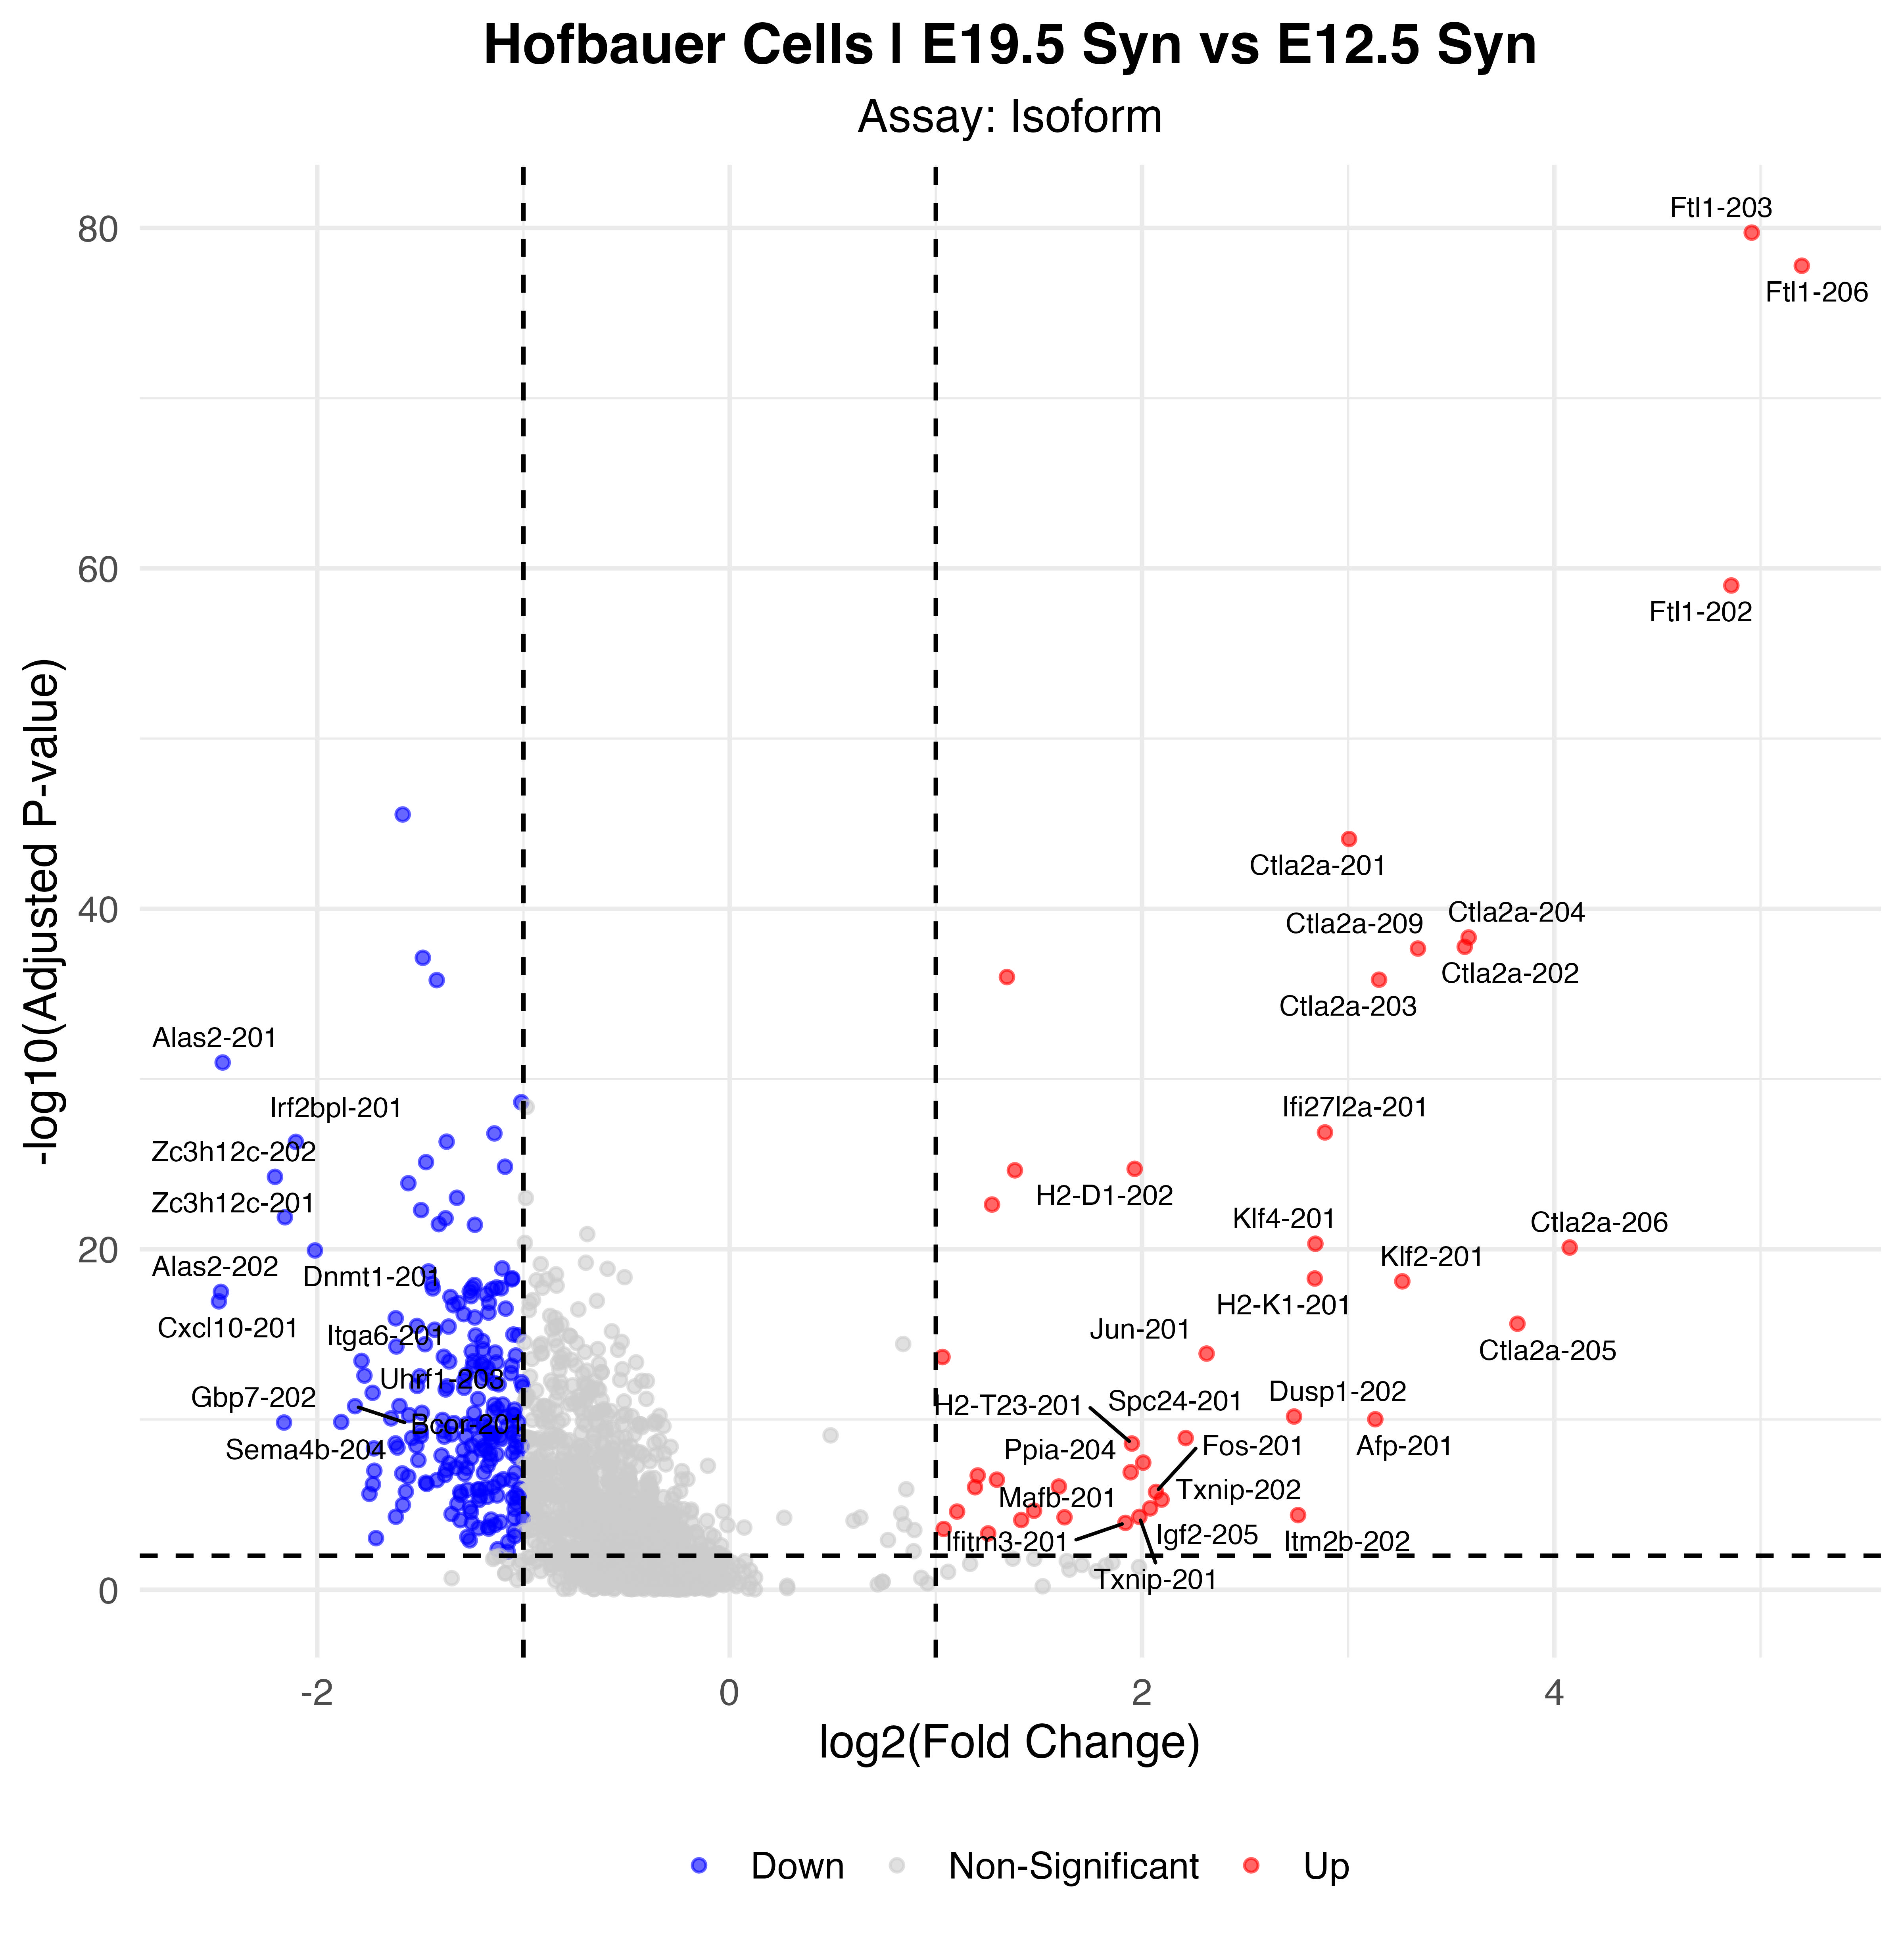

Values plotted in this chart, from the file beside it:
p_val, avg_log2FC, pct.1, pct.2, p_val_adj, gene, p_val_adj_plot, Significance
2.47196988337955e-85, 4.957, 0.907, 0.37, 1.89980773417252e-80, Ftl1-203, 1.89980773417252e-80, Up
2.1811550930294e-83, 5.2, 0.684, 0.069, 1.67630493519681e-78, Ftl1-206, 1.67630493519681e-78, Up
1.32074281173707e-64, 4.858, 0.764, 0.276, 1.0150436805324e-59, Ftl1-202, 1.0150436805324e-59, Up
3.74240416284453e-51, -1.586, 0.797, 0.995, 2.87618729531253e-46, Ppia-202, 2.87618729531253e-46, Down
1.03007159725342e-49, 3.004, 0.669, 0.211, 7.91651225353147e-45, Ctla2a-201, 7.91651225353147e-45, Up
6.27535688347228e-44, 3.584, 0.591, 0.181, 4.82286277922378e-39, Ctla2a-204, 4.82286277922378e-39, Up
2.2224029101243e-43, 3.565, 0.588, 0.181, 1.70800553254693e-38, Ctla2a-202, 1.70800553254693e-38, Up
2.81474006997669e-43, 3.338, 0.594, 0.185, 2.16324033337989e-38, Ctla2a-209, 2.16324033337989e-38, Up
9.82181993623019e-43, -1.488, 0.69, 0.949, 7.54846149379035e-38, Dab2-202, 7.54846149379035e-38, Down
1.32216771535106e-41, 1.345, 0.901, 0.935, 1.01613877595591e-36, Ftl1-ps1-202, 1.01613877595591e-36, Up
1.89748270303396e-41, 3.15, 0.579, 0.178, 1.45829135658972e-36, Ctla2a-203, 1.45829135658972e-36, Up
2.01581006898011e-41, -1.421, 0.37, 0.87, 1.54923067041398e-36, Colec12-204, 1.54923067041398e-36, Down
1.39014025411713e-36, -2.459, 0.152, 0.572, 1.06837839089918e-31, Alas2-201, 1.06837839089918e-31, Down
2.98490494582892e-34, -1.011, 0.546, 0.901, 2.29401884706736e-29, C3ar1-201, 2.29401884706736e-29, Down
1.77278579922285e-32, 2.888, 0.564, 0.245, 1.36245679813473e-27, Ifi27l2a-201, 1.36245679813473e-27, Up
2.0369665500087e-32, -1.141, 0.433, 0.813, 1.56549027234368e-27, Marcks-201, 1.56549027234368e-27, Down
6.23302500872865e-32, -1.373, 0.281, 0.669, 4.79032904020832e-27, Atxn10-201, 4.79032904020832e-27, Down
6.41265500442089e-32, -2.104, 0.191, 0.576, 4.92838187709763e-27, Irf2bpl-201, 4.92838187709763e-27, Down
9.93041059618631e-31, -1.473, 0.275, 0.699, 7.63191775959303e-26, Colec12-201, 7.63191775959303e-26, Down
1.8425909283153e-30, -1.089, 0.367, 0.785, 1.41610483204744e-25, Lrrfip1-203, 1.41610483204744e-25, Down
2.45868673600755e-30, 1.964, 0.797, 0.725, 1.88959910409124e-25, H2-D1-202, 1.88959910409124e-25, Up
2.99770867922164e-30, 1.384, 0.848, 0.914, 2.303859028329e-25, C1qa-201, 2.303859028329e-25, Up
7.24154899104496e-30, -2.205, 0.087, 0.454, 5.56542006157769e-25, Zc3h12c-202, 5.56542006157769e-25, Down
1.71611835252991e-29, -1.558, 0.206, 0.602, 1.31890559865334e-24, Mcm6-201, 1.31890559865334e-24, Down
1.22757580354503e-28, -1.323, 0.236, 0.616, 9.43441108056494e-24, Ralb-201, 9.43441108056494e-24, Down
3.06816180911584e-28, 1.273, 0.863, 0.914, 2.35800507677789e-23, B2m-201, 2.35800507677789e-23, Up
6.53075528649285e-28, -1.497, 0.197, 0.577, 5.01914666788121e-23, Mcm6-203, 5.01914666788121e-23, Down
1.71019189775089e-27, -2.157, 0.078, 0.421, 1.31435088109747e-22, Zc3h12c-201, 1.31435088109747e-22, Down
1.97545284393999e-27, -1.378, 0.394, 0.718, 1.51821452868164e-22, Ddb1-201, 1.51821452868164e-22, Down
4.35792778985618e-27, -1.41, 0.331, 0.701, 3.34924182361607e-22, Septin9-204, 3.34924182361607e-22, Down
4.74878691897556e-27, -1.236, 0.304, 0.683, 3.64963269870948e-22, Mki67-201, 3.64963269870948e-22, Down
6.14873055630702e-26, 2.841, 0.463, 0.176, 4.7255453817442e-21, Klf4-201, 4.7255453817442e-21, Up
1.02534024951099e-25, 4.074, 0.385, 0.109, 7.88014995359173e-21, Ctla2a-206, 7.88014995359173e-21, Up
1.52771395023054e-25, -2.011, 0.212, 0.556, 1.17410927931018e-20, Dnmt1-201, 1.17410927931018e-20, Down
1.72899392053194e-24, -1.103, 0.451, 0.783, 1.32880098768562e-19, Bach1-201, 1.32880098768562e-19, Down
2.60892453479653e-24, -1.461, 0.155, 0.493, 2.00506286197253e-19, Icam1-201, 2.00506286197253e-19, Down
6.641359014866e-24, -1.054, 0.585, 0.857, 5.10415005728512e-19, Actr3-202, 5.10415005728512e-19, Down
6.78695860498045e-24, 2.838, 0.651, 0.463, 5.21604916627168e-19, H2-K1-201, 5.21604916627168e-19, Up
7.62054198390518e-24, -1.056, 0.4, 0.736, 5.85669133631049e-19, Hmgb2-201, 5.85669133631049e-19, Down
9.97420199495605e-24, 3.263, 0.424, 0.151, 7.66557320120352e-19, Klf2-201, 7.66557320120352e-19, Up
1.4440020526913e-23, -1.443, 0.194, 0.526, 1.10977333757537e-18, Cd180-201, 1.10977333757537e-18, Down
1.62203108294754e-23, -1.238, 0.307, 0.634, 1.2465957684885e-18, Ipo5-201, 1.2465957684885e-18, Down
2.2716206363613e-23, -1.131, 0.433, 0.752, 1.74583132386912e-18, Vcp-201, 1.74583132386912e-18, Down
2.49667637170438e-23, -1.249, 0.328, 0.671, 1.91879565870968e-18, Septin9-203, 1.91879565870968e-18, Down
2.55876884145306e-23, -1.108, 0.346, 0.695, 1.96651620541033e-18, Septin9-202, 1.96651620541033e-18, Down
2.59007364817205e-23, -1.44, 0.301, 0.625, 1.99057520156615e-18, Evi2a-201, 1.99057520156615e-18, Down
2.92219932661264e-23, -1.153, 0.278, 0.607, 2.24582707047488e-18, Pa2g4-202, 2.24582707047488e-18, Down
3.96810401647517e-23, -1.261, 0.278, 0.627, 3.04964666082183e-18, Pdia6-204, 3.04964666082183e-18, Down
4.15181407044193e-23, -2.468, 0.131, 0.438, 3.19083518569744e-18, Alas2-202, 3.19083518569744e-18, Down
5.79933956205163e-23, -1.182, 0.436, 0.741, 4.45702442701916e-18, Tpd52-205, 4.45702442701916e-18, Down
7.39304609870335e-23, -1.254, 0.197, 0.533, 5.68185164869747e-18, Igf2bp1-201, 5.68185164869747e-18, Down
8.31699441256345e-23, -1.354, 0.251, 0.583, 6.39194288583151e-18, Scaf11-201, 6.39194288583151e-18, Down
1.48583574741666e-22, -2.477, 0.14, 0.449, 1.1419242053196e-17, Cxcl10-201, 1.1419242053196e-17, Down
1.79779606725784e-22, -1.167, 0.269, 0.593, 1.38167818953034e-17, Adam17-201, 1.38167818953034e-17, Down
1.88360716122969e-22, -1.315, 0.361, 0.688, 1.44762744769147e-17, Plau-201, 1.44762744769147e-17, Down
2.51560013464596e-22, -1.34, 0.642, 0.88, 1.93333932748081e-17, Hmgb1-201, 1.93333932748081e-17, Down
3.98488034004883e-22, -1.086, 0.278, 0.599, 3.06253993654113e-17, Pa2g4-201, 3.06253993654113e-17, Down
6.83474445817843e-22, -1.17, 0.645, 0.93, 5.25277450588845e-17, Rab7-205, 5.25277450588845e-17, Down
8.45875903859906e-22, -1.29, 0.358, 0.685, 6.50089467152492e-17, Cyfip1-201, 6.50089467152492e-17, Down
1.32428618168289e-21, -1.236, 0.37, 0.678, 1.01776690207057e-16, Ptpn6-202, 1.01776690207057e-16, Down
... 192 more rows
